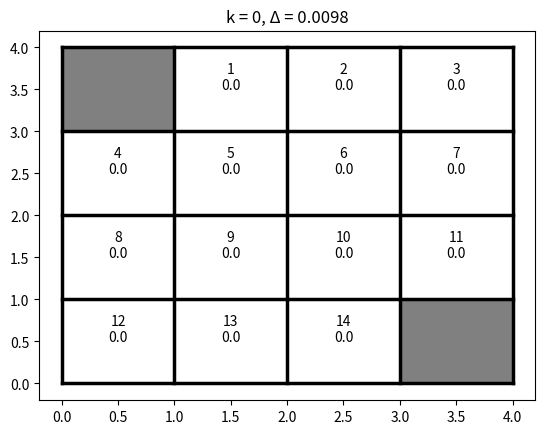
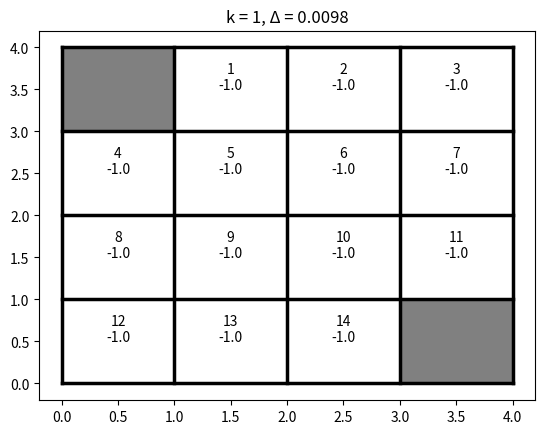
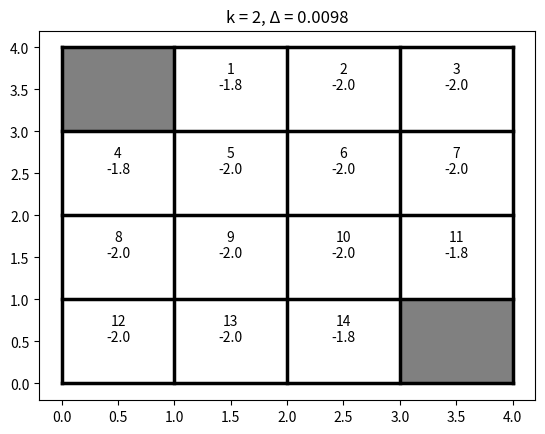
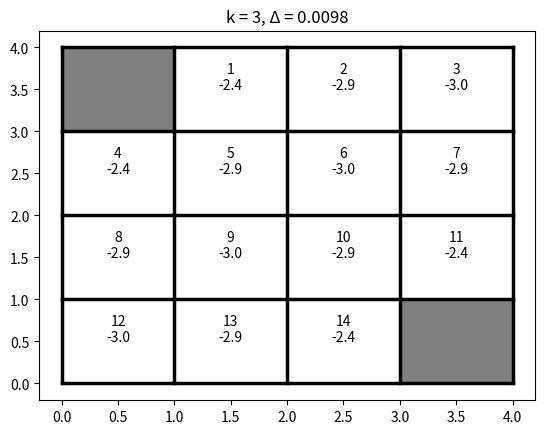
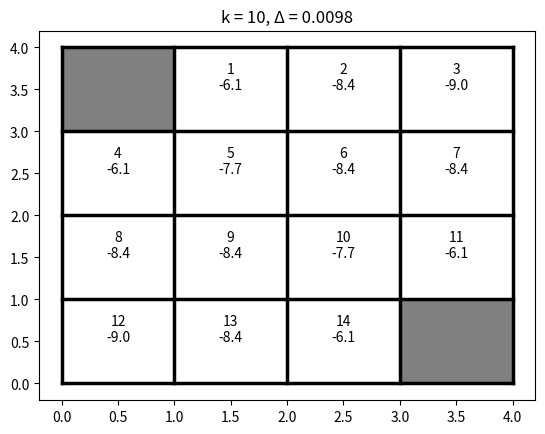
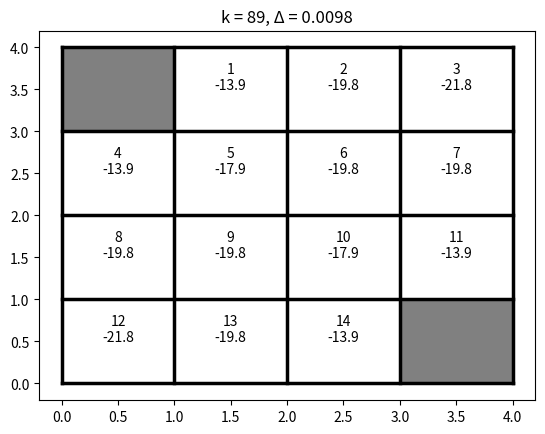

These figures' Python source, in order:
import numpy as np
import matplotlib.pyplot as plt


def take_action(state, action, size):
    """An action causes a state transition and returns a reward"""
    
    # terminal state
    if np.all(state == np.zeros((2))) or np.all(state == np.ones((2))*(size-1)):
        return state, 0

    state_transition = state + action
    
    # state remains unchanged if out of bounds
    if state_transition[0] < 0 or state_transition[0] > size-1: # up and down bounds
        state_transition = state
    
    elif state_transition[1] < 0 or state_transition[1] > size-1: # left and right bounds
        state_transition = state
        
    return state_transition, -1


def plot_gridworld(states_history, steps):
    for k in steps:
        plt.figure(k)
        states = states_history[:,:,k]
        # Plot grid
        rows = states.shape[0]
        cols = states.shape[1]
        for coord in range(rows+1):
            plt.plot([coord, coord], [0, rows], linewidth=2.5, c='k')
            plt.plot([0, rows], [coord, coord], linewidth=2.5, c='k')

        plt.title(f'k = {k}, Δ = {Delta:.4f}')

        # Plot values
        for row in range(states.shape[0]):
            for col in range(states.shape[1]):
                if (row != 0 and col != cols-1) or (row != rows-1 and col != 0):
                    plt.text(col+0.5, rows-row-0.5, f'{row*rows + col}\n{states[row, col]:.1f}', horizontalalignment='center')

        # Terminal states
        plt.fill_between([0, 1], cols-1, cols, color='gray')
        plt.fill_between([rows-1, rows], 0, 1, color='gray')
        
        plt.savefig(f'k{k}.png')

# Iterative police evaluation
# applies the same operation to each state s: it replaces the old value of s with a new value
# obtained from the old values of the successor states of s, and the expected immediate
# rewards, along all the one-step transitions possible under the policy being evaluated. We
# call this kind of operation an expected update.

# Iterative Policy Evaluation, for estimating V = vπ
# Input π, the policy to be evaluated
# Algorithm parameter: a small threshold theta > 0 determining accuracy of estimation
# Initialize V(s) arbitrarily, for s in S, and V (terminal) to 0
# Loop:
#   Delta <- 0
#   Loop for each s in S:
#       v <- V(s)
#       V(s) <- np.sum(policy) * np.sum(probability) * (reward + discount_rate*value2)
#       Delta <- max(Delta, |v − V(s)|)
# until Delta < theta

if __name__ == '__main__':
    size = 4 # size of gridworld (matrix of size x size)
    states = np.zeros((size, size), dtype='float32') # initial states
    policy = 0.25 # always the same (25% chance of selecting each possible action)
    actions = np.array([
        [0, -1], # left
        [0, 1], # right
        [-1, 0], # up
        [1, 0] # down
    ], dtype='int8')
    theta = 0.01 # parameter for convergence
    discount = 1 # for no discount, discount must = 1
    
    Delta = np.inf
    k = 0
    V = np.copy(states)
    states_history = np.zeros((size, size, 1))
    # loop until convergence (Delta < theta)
    while Delta >= theta:
        Delta = 0
        # loop for each state
        for i in range(size*size):
            state = np.array([i/size, i%size], dtype='int8')
            
            # compute the value function
            v = 0
            for act_idx in range(actions.shape[0]):
                action = actions[act_idx, :]
                state_transition, reward = take_action(state, action, size)
                v += policy * (reward + discount * states[state_transition[0], state_transition[1]])
            Delta = np.max([Delta, np.abs(v - V[state[0], state[1]])])
            V[state[0], state[1]] = v * discount
        states = np.copy(V)
        states_history = np.concatenate([states_history, states.reshape(size, size, 1)], axis=2)
        k += 1

    print(k, Delta)
    print(states)

    steps = [0, 1, 2, 3, 10, k]
    plot_gridworld(states_history, steps)
    plt.show()